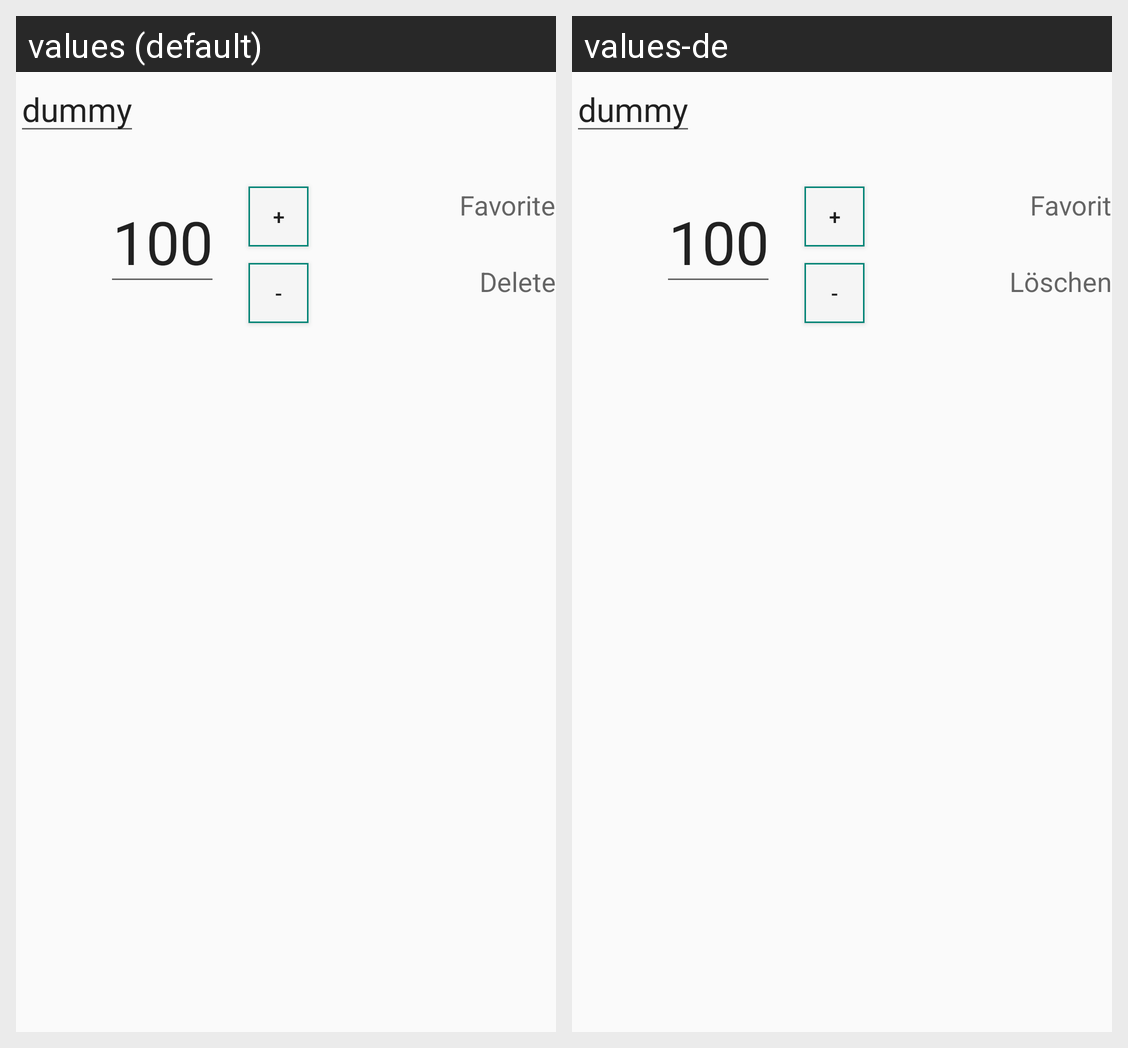

The same Android screen rendered under two of its app's locales, left to right. List the strings drawn on it with the default value and each locale's translation.
Android screen res/layout/dialog_update_item.xml rendered under 2 locales, left to right: values (default), values-de. Device: Nexus 5 (rendered at 1080×1920; each locale shown at half size, 540×960, under a caption strip naming it); theme AppTheme.
Strings drawn on this screen, with the default value and each locale's value (text and hints the layout hard-codes, and strings that could not be matched under every locale, appear in the picture but are not listed):

markFavorite
  values: Favorite
  values-de: Favorit

deleteItem
  values: Delete
  values-de: Löschen
